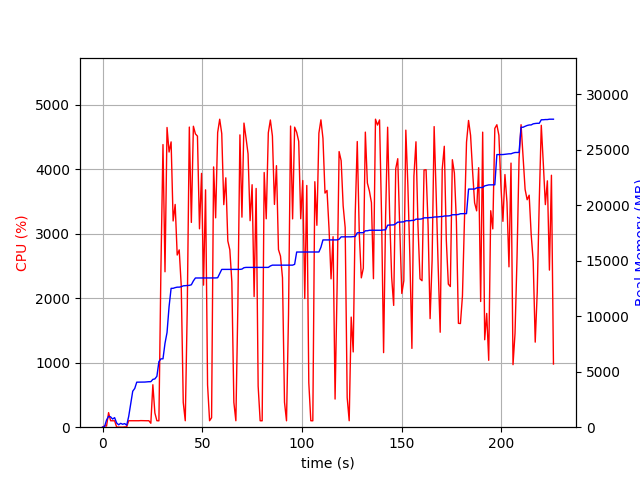

The table this chart was drawn from, first rows:
elapsed_time, nproc, cpu, mem_real, mem_virtual
3.695487976074219e-05, 1, 0.0, 6.996, 3186
1.007, 2, 21.8, 53.85, 158.1
2.017, 4, 17.8, 651.7, 2238
3.027, 4, 225.7, 977.7, 2649
4.037, 4, 100.1, 929.7, 2582
5.046, 3, 100.2, 734.8, 2022
6.054, 3, 99.1, 859.2, 2166
7.063, 4, 3.0, 380, 1893
8.071, 3, 1.0, 217.8, 1482
9.082, 3, 1.0, 347, 1604
10.09, 3, 0.0, 265, 1515
11.1, 3, 4.0, 324.6, 1603
12.11, 1, 5.0, 177.7, 839.2
13.12, 1, 100.2, 974.5, 2629
14.13, 1, 100.1, 2095, 5237
15.14, 1, 100.1, 3239, 5247
16.15, 1, 101.1, 3489, 5359
17.15, 1, 100.1, 4055, 6895
18.16, 1, 100.1, 4057, 6895
19.17, 1, 102.2, 4063, 6895
20.18, 1, 101.2, 4065, 6895
21.19, 1, 100.1, 4065, 6895
22.2, 1, 100.1, 4083, 6895
23.21, 1, 100.9, 4097, 6895
24.22, 1, 61.2, 4099, 6895
25.23, 1, 658.3, 4305, 10344
26.24, 1, 220.7, 4349, 10344
27.26, 1, 100.7, 4583, 10472
28.27, 1, 98.8, 5905, 12628
29.28, 1, 2462, 6155, 12628
30.31, 1, 4381, 6157, 12628
31.32, 1, 2409, 7552, 14690
32.34, 1, 4646, 8527, 17420
33.37, 1, 4265, 10862, 18516
34.38, 1, 4422, 12504, 18516
35.4, 1, 3197, 12506, 18516
36.42, 1, 3453, 12568, 18740
37.44, 1, 2669, 12610, 18745
38.45, 1, 2748, 12612, 18745
39.47, 1, 2193, 12646, 18745
40.48, 1, 384.2, 12730, 18745
41.48, 1, 100.2, 12746, 18745
42.49, 1, 1851, 12772, 18745
43.52, 1, 4652, 12772, 18745
44.54, 1, 3174, 12824, 18745
45.56, 1, 4665, 13174, 19013
46.58, 1, 4546, 13436, 19345
47.6, 1, 4512, 13436, 19345
48.62, 1, 3075, 13436, 19345
49.64, 1, 3934, 13436, 19345
50.65, 1, 2202, 13436, 19345
51.66, 1, 3679, 13436, 19345
52.67, 1, 655.1, 13438, 19345
53.68, 1, 100.2, 13438, 19345
54.69, 1, 146.8, 13438, 19345
55.69, 1, 4034, 13441, 19345
56.72, 1, 3245, 13441, 19345
57.73, 1, 4568, 13457, 19375
58.75, 1, 4774, 13840, 19900
59.78, 1, 4552, 14209, 19900
... 164 more rows
